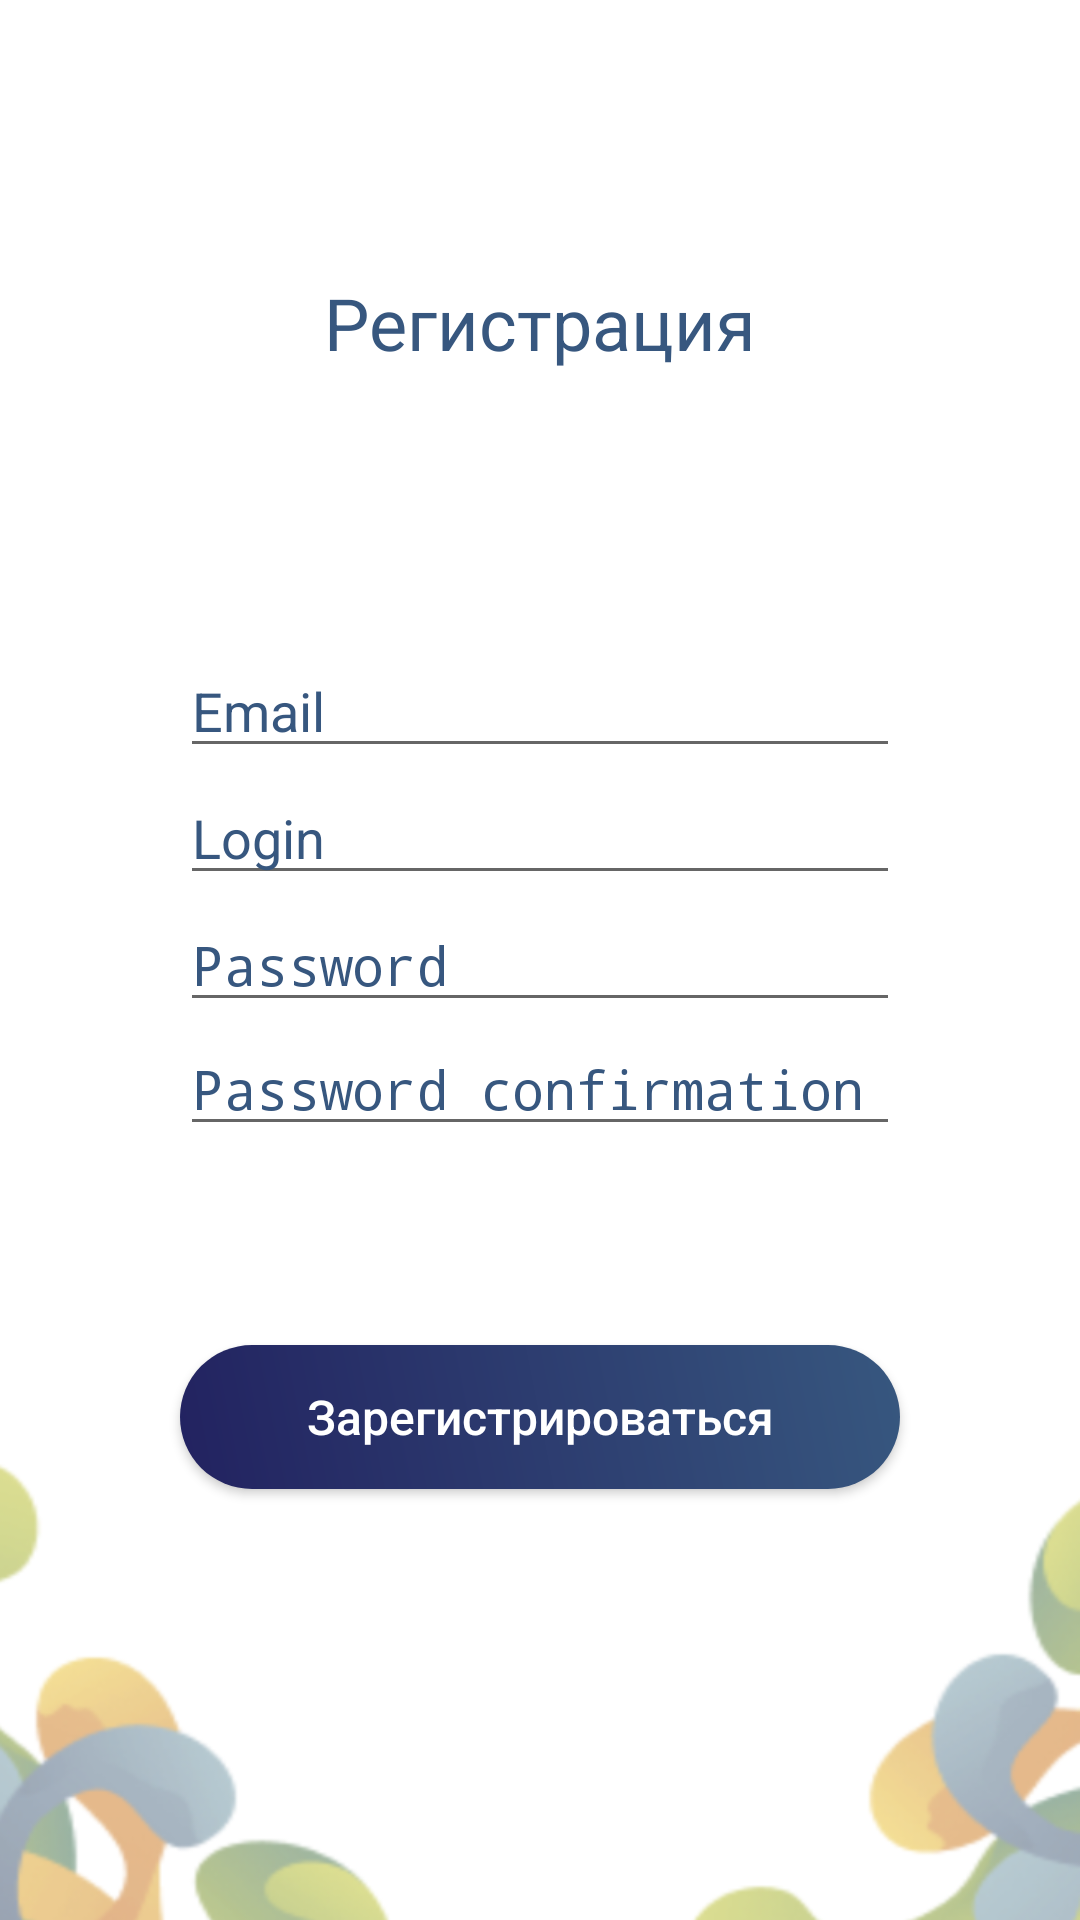

Here is an Android app screen rendered from its layout file. Give the layout XML and the strings, colors and styles it references.
<!-- AndroidManifest.xml: activity theme NoActionBar -->
<!-- res/layout/activity_registration.xml -->
<?xml version="1.0" encoding="utf-8"?>
<androidx.constraintlayout.widget.ConstraintLayout
        xmlns:android="http://schemas.android.com/apk/res/android"
        xmlns:app="http://schemas.android.com/apk/res-auto"
        xmlns:tools="http://schemas.android.com/tools"
        android:layout_width="match_parent"
        android:layout_height="match_parent"
        tools:context=".RegistrationActivity"
        android:background="@drawable/background_bonch_dev">


    <EditText
            android:layout_width="0dp"
            android:layout_height="wrap_content"
            android:inputType="textPassword"
            android:ems="10"
            app:layout_constraintTop_toTopOf="parent" app:layout_constraintStart_toStartOf="parent"
            app:layout_constraintBottom_toBottomOf="parent" app:layout_constraintEnd_toEndOf="parent"
            android:id="@+id/editText8" android:layout_marginEnd="60dp" android:layout_marginStart="60dp"
            android:hint="Password" android:textColorHint="@color/colorGradEnd"/>
    <EditText
            android:layout_width="0dp"
            android:layout_height="wrap_content"
            android:inputType="textPassword"
            android:ems="10"
            app:layout_constraintStart_toStartOf="parent"
            app:layout_constraintEnd_toEndOf="parent" android:id="@+id/editText9"
            app:layout_constraintTop_toBottomOf="@+id/editText8" android:layout_marginEnd="60dp"
            android:layout_marginStart="60dp" android:hint="Password confirmation"
            android:textColorHint="@color/colorGradEnd"/>
    <EditText
            android:layout_width="0dp"
            android:layout_height="wrap_content"
            android:inputType="textPersonName"
            android:ems="10"
            android:id="@+id/editText10" android:layout_marginBottom="1dp"
            app:layout_constraintBottom_toTopOf="@+id/editText8" app:layout_constraintEnd_toEndOf="parent"
            android:layout_marginEnd="60dp" app:layout_constraintStart_toStartOf="parent"
            android:layout_marginStart="60dp" android:hint="Login" android:textColorHint="@color/colorGradEnd"
    />
    <EditText
            android:layout_width="0dp"
            android:layout_height="wrap_content"
            android:inputType="textEmailAddress"
            android:ems="10"
            android:id="@+id/editText11" android:layout_marginBottom="1dp"
            app:layout_constraintBottom_toTopOf="@+id/editText10" app:layout_constraintEnd_toEndOf="parent"
            android:layout_marginEnd="60dp" app:layout_constraintStart_toStartOf="parent"
            android:layout_marginStart="60dp" android:hint="Email" android:textColorHint="@color/colorGradEnd"/>
    <TextView
            android:text="Регистрация"
            android:layout_width="wrap_content"
            android:layout_height="wrap_content"
            app:layout_constraintStart_toStartOf="parent" app:layout_constraintEnd_toEndOf="parent"
            android:id="@+id/textView3" android:layout_marginTop="8dp" app:layout_constraintTop_toTopOf="parent"
            android:layout_marginBottom="8dp" app:layout_constraintBottom_toTopOf="@+id/editText11"
            android:textSize="24sp" android:textColor="@color/colorGradEnd"/>
    <Button
            style="@style/SignButtonTheme"
            android:text="Зарегистрироваться"
            android:layout_width="0dp"
            android:layout_height="wrap_content"
            app:layout_constraintStart_toStartOf="parent" app:layout_constraintEnd_toEndOf="parent"
            android:id="@+id/button" android:layout_marginTop="8dp"
            app:layout_constraintTop_toBottomOf="@+id/editText9" android:layout_marginBottom="8dp"
            app:layout_constraintBottom_toBottomOf="parent" app:layout_constraintVertical_bias="0.3"
            android:layout_marginEnd="60dp" android:layout_marginStart="60dp"/>
</androidx.constraintlayout.widget.ConstraintLayout>
<!-- resources referenced by this layout -->
<resources>
  <color name="colorGradEnd">#37577F</color>
  <!-- drawable background_bonch_dev: png bitmap (drawable, 57650 bytes) -->
  <style name="SignButtonTheme">
          <item name="android:textColor">#FFFF</item>
          <item name="android:background">@drawable/rounded_button</item>
          <item name="android:textAllCaps">false</item>
          <item name="android:textSize">16sp</item>
          <item name="android:layout_width">280dp</item>
          <item name="android:layout_height">50dp</item>
      </style>
  <style name="NoActionBar" parent="Theme.AppCompat.DayNight.NoActionBar">
          <item name="windowActionBar">false</item>
          <item name="windowNoTitle">true</item>
      </style>
  <!-- drawable rounded_button (drawable) -->
  <?xml version="1.0" encoding="utf-8"?>
  <shape xmlns:android="http://schemas.android.com/apk/res/android">
      <gradient
              android:endColor="@color/colorGradEnd"
              android:startColor="@color/colorGradStart"
              android:angle="45"/>
      <corners android:radius="25dp" />
  </shape>
  <color name="colorGradStart">#222260</color>
</resources>
